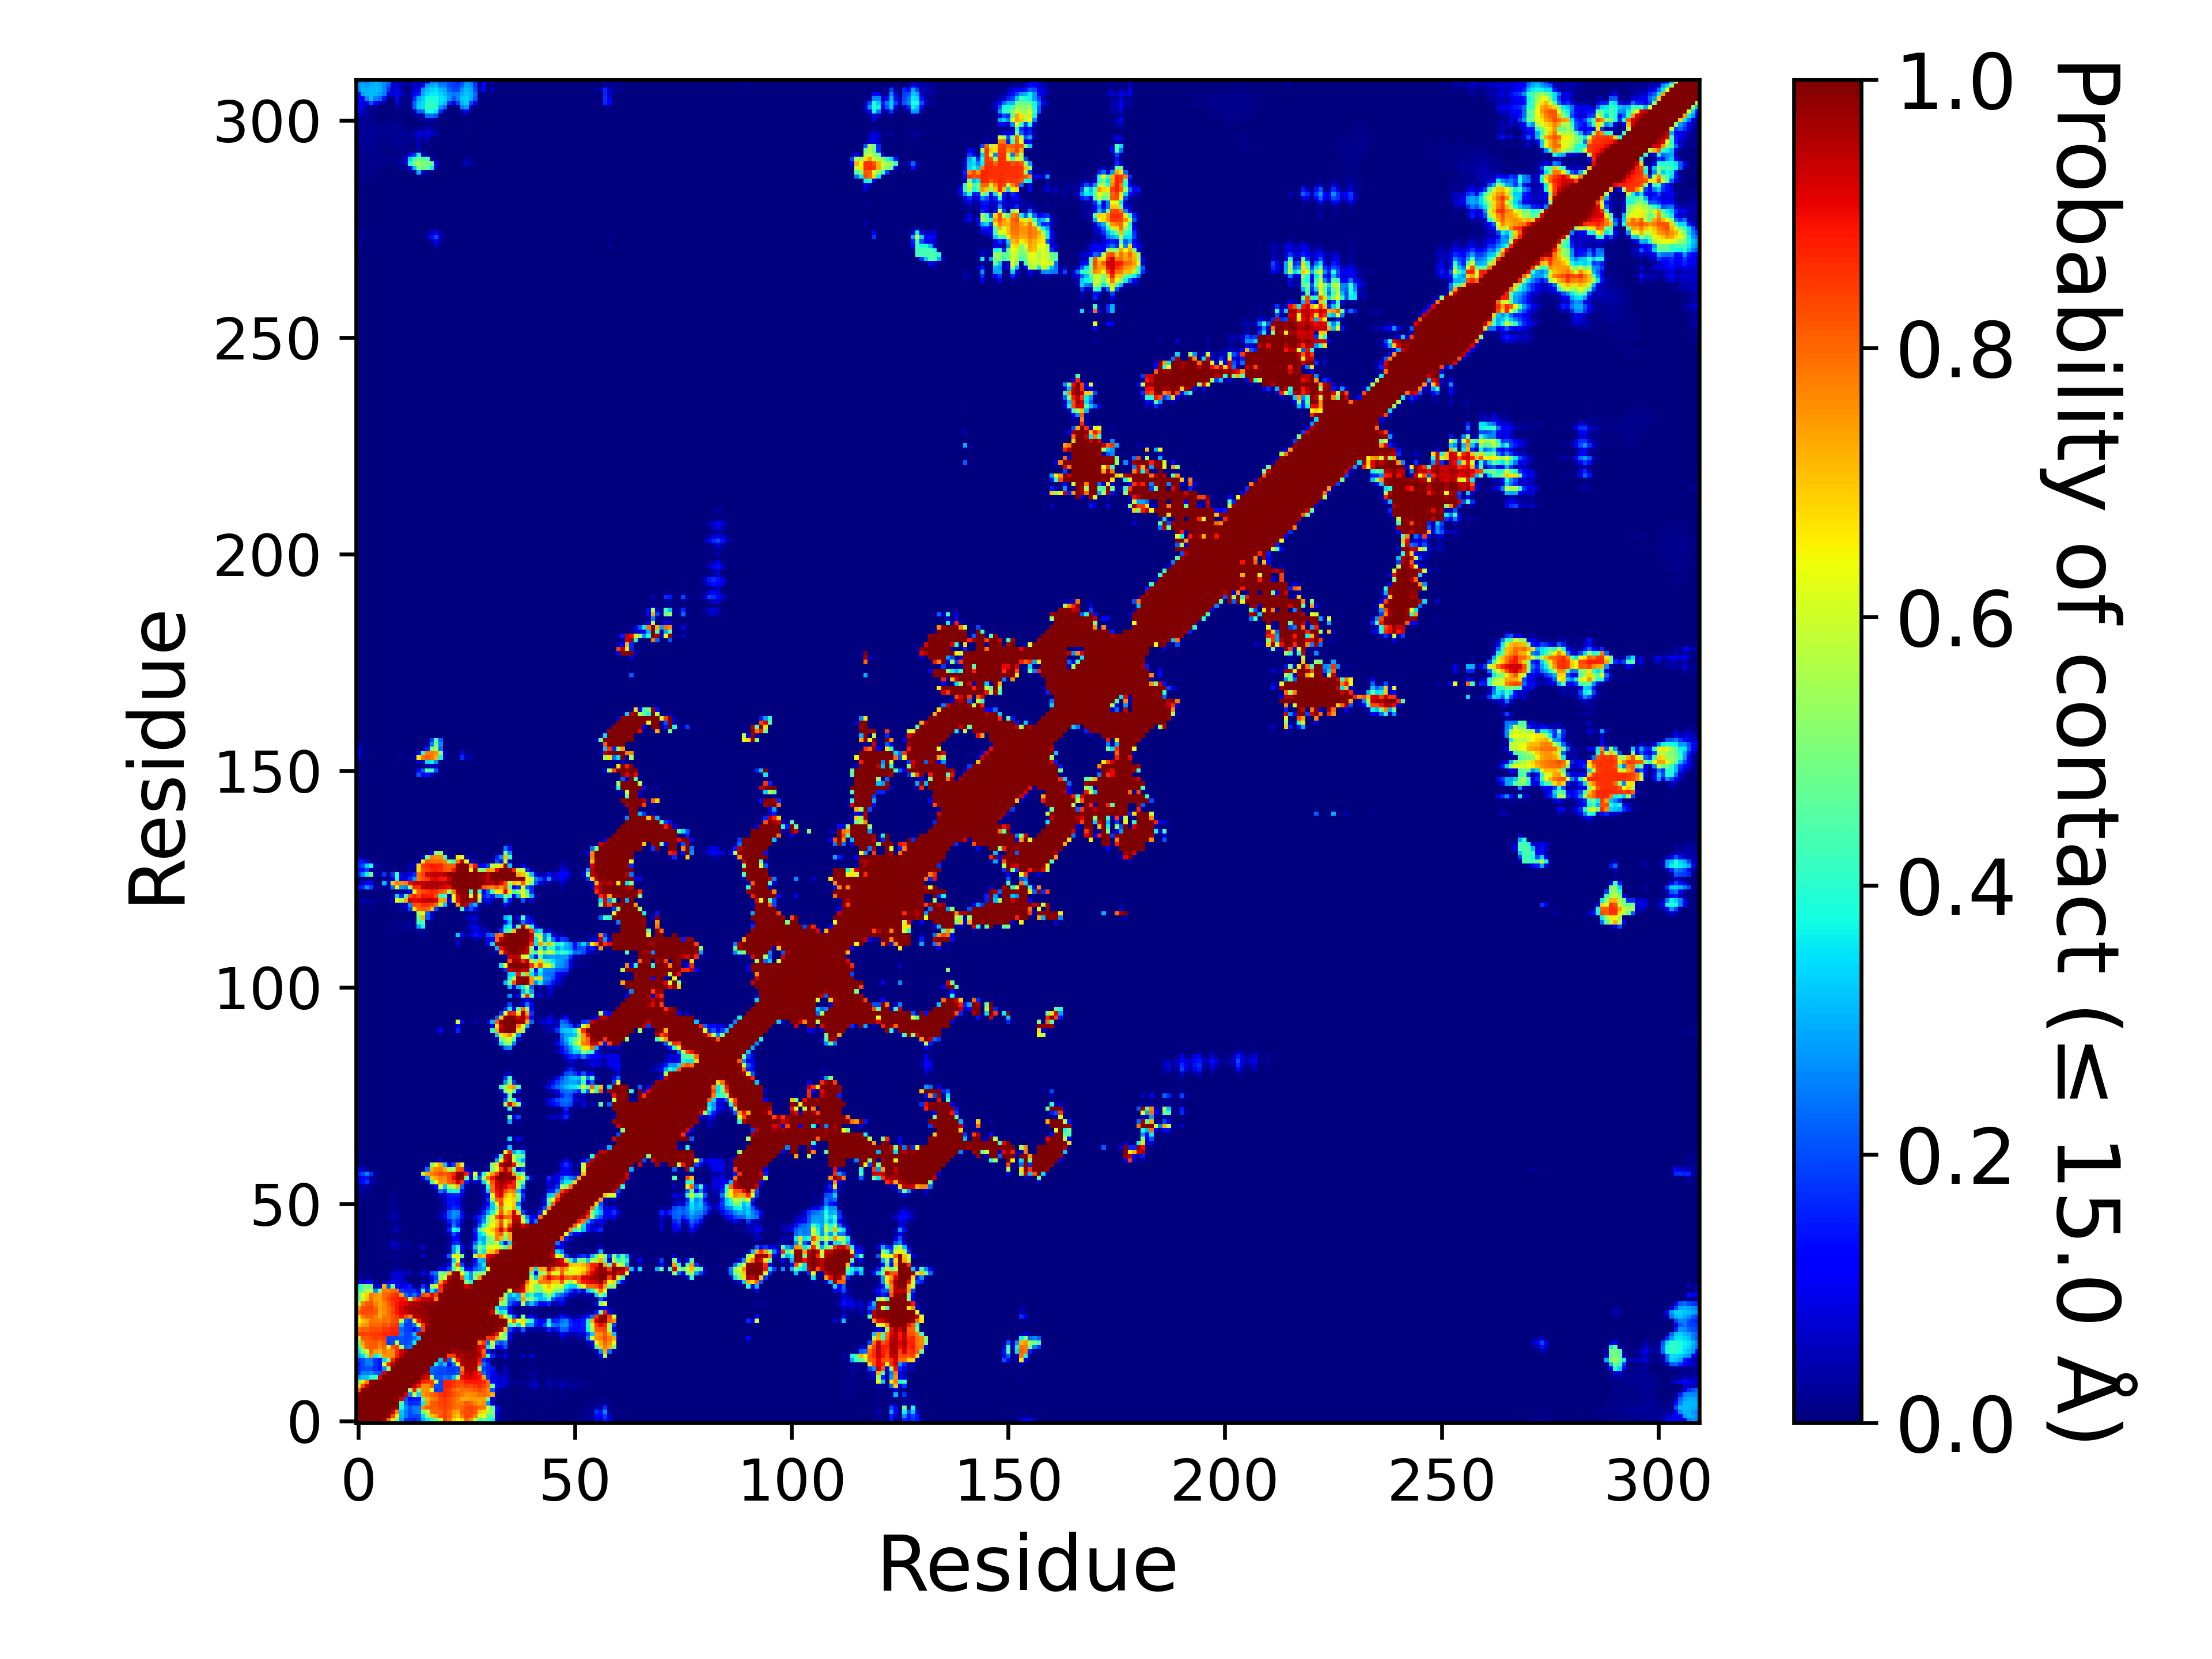

The file beside this chart, header and first rows:
, 1, 2, 3, 4, 5, 6, 7, 8, 9, 10, 11, 12, 13, 14, 15, 16, 17, 18, 19, 20, 21, 22, 23
1, 1.0, 1.0, 1.0, 1.0, 1.0, 0.9999, 0.9713, 0.8103, 0.6696, 0.4822, 0.2832, 0.1744, 0.1623, 0.1497, 0.1815, 0.2965, 0.3551, 0.4073, 0.483, 0.5849, 0.8342, 0.7837, 0.6884
2, 1.0, 1.0, 1.0, 1.0, 1.0, 1.0, 1, 0.9897, 0.8331, 0.6618, 0.311, 0.2479, 0.1903, 0.1955, 0.1961, 0.3385, 0.5132, 0.6999, 0.7406, 0.8188, 0.8443, 0.81, 0.741
3, 1.0, 1.0, 1.0, 1.0, 1.0, 1.0, 1.0, 0.9999, 0.9399, 0.7672, 0.3198, 0.2497, 0.2062, 0.2383, 0.2508, 0.4861, 0.5883, 0.7998, 0.8063, 0.809, 0.8391, 0.8058, 0.7512
4, 1.0, 1.0, 1.0, 1.0, 1.0, 1.0, 1.0, 1.0, 0.9999, 0.9834, 0.3794, 0.2671, 0.2063, 0.2527, 0.2431, 0.7595, 0.807, 0.811, 0.8111, 0.8271, 0.8458, 0.8246, 0.8018
5, 1.0, 1.0, 1.0, 1.0, 1.0, 1.0, 1.0, 1.0, 1.0, 0.9992, 0.4226, 0.2295, 0.167, 0.1651, 0.1743, 0.3579, 0.7383, 0.811, 0.8166, 0.843, 0.8474, 0.8286, 0.8004
6, 0.9999, 1.0, 1.0, 1.0, 1.0, 1.0, 1.0, 1.0, 1.0, 1.0, 0.9175, 0.2098, 0.124, 0.1504, 0.1403, 0.448, 0.7204, 0.7698, 0.783, 0.8377, 0.8537, 0.8236, 0.8028
7, 0.9713, 1, 1.0, 1.0, 1.0, 1.0, 1.0, 1.0, 1.0, 1.0, 1.0, 0.9249, 0.2617, 0.6103, 0.3362, 0.7495, 0.7776, 0.8055, 0.824, 0.8544, 0.871, 0.8523, 0.8228
8, 0.8103, 0.9897, 0.9999, 1.0, 1.0, 1.0, 1.0, 1.0, 1.0, 1.0, 1.0, 1.0, 0.5394, 0.8779, 0.4964, 0.7558, 0.7533, 0.6148, 0.1834, 0.1984, 0.8704, 0.851, 0.8072
9, 0.6696, 0.8331, 0.9399, 0.9999, 1.0, 1.0, 1.0, 1.0, 1.0, 1.0, 1.0, 1.0, 1.0, 0.9414, 0.8787, 0.7617, 0.7641, 0.8185, 0.2049, 0.1961, 0.8765, 0.8711, 0.8457
10, 0.4822, 0.6618, 0.7672, 0.9834, 0.9992, 1.0, 1.0, 1.0, 1.0, 1.0, 1.0, 1.0, 1.0, 1.0, 0.9652, 0.8824, 0.8612, 0.8456, 0.5838, 0.1965, 0.8803, 0.8697, 0.8573
11, 0.2832, 0.311, 0.3198, 0.3794, 0.4226, 0.9175, 1.0, 1.0, 1.0, 1.0, 1.0, 1.0, 1.0, 1.0, 1.0, 0.9566, 0.9249, 0.5338, 0.2034, 0.2071, 0.2431, 0.2236, 0.3101
12, 0.1744, 0.2479, 0.2497, 0.2671, 0.2295, 0.2098, 0.9249, 1.0, 1.0, 1.0, 1.0, 1.0, 1.0, 1.0, 1.0, 1.0, 0.9668, 0.2218, 0.1988, 0.1899, 0.1939, 0.18, 0.1812
13, 0.1623, 0.1903, 0.2062, 0.2063, 0.167, 0.124, 0.2617, 0.5394, 1.0, 1.0, 1.0, 1.0, 1.0, 1.0, 1.0, 1.0, 1.0, 0.2347, 0.2074, 0.1977, 0.1929, 0.1761, 0.1764
14, 0.1497, 0.1955, 0.2383, 0.2527, 0.1651, 0.1504, 0.6103, 0.8779, 0.9414, 1.0, 1.0, 1.0, 1.0, 1.0, 1.0, 1.0, 1.0, 1.0, 0.3596, 0.2386, 0.3205, 0.1293, 0.2367
15, 0.1815, 0.1961, 0.2508, 0.2431, 0.1743, 0.1403, 0.3362, 0.4964, 0.8787, 0.9652, 1.0, 1.0, 1.0, 1.0, 1.0, 1.0, 1.0, 1.0, 1.0, 0.3155, 0.9422, 0.2089, 0.5761
16, 0.2965, 0.3385, 0.4861, 0.7595, 0.3579, 0.448, 0.7495, 0.7558, 0.7617, 0.8824, 0.9566, 1.0, 1.0, 1.0, 1.0, 1.0, 1.0, 1.0, 1.0, 1.0, 0.999, 0.8408, 0.848
17, 0.3551, 0.5132, 0.5883, 0.807, 0.7383, 0.7204, 0.7776, 0.7533, 0.7641, 0.8612, 0.9249, 0.9668, 1.0, 1.0, 1.0, 1.0, 1.0, 1.0, 1.0, 1.0, 1.0, 0.9948, 0.9651
18, 0.4073, 0.6999, 0.7998, 0.811, 0.811, 0.7698, 0.8055, 0.6148, 0.8185, 0.8456, 0.5338, 0.2218, 0.2347, 1.0, 1.0, 1.0, 1.0, 1.0, 1.0, 1.0, 1.0, 1.0, 0.9996
19, 0.483, 0.7406, 0.8063, 0.8111, 0.8166, 0.783, 0.824, 0.1834, 0.2049, 0.5838, 0.2034, 0.1988, 0.2074, 0.3596, 1.0, 1.0, 1.0, 1.0, 1.0, 1.0, 1.0, 1.0, 1.0
20, 0.5849, 0.8188, 0.809, 0.8271, 0.843, 0.8377, 0.8544, 0.1984, 0.1961, 0.1965, 0.2071, 0.1899, 0.1977, 0.2386, 0.3155, 1.0, 1.0, 1.0, 1.0, 1.0, 1.0, 1.0, 1.0
21, 0.8342, 0.8443, 0.8391, 0.8458, 0.8474, 0.8537, 0.871, 0.8704, 0.8765, 0.8803, 0.2431, 0.1939, 0.1929, 0.3205, 0.9422, 0.999, 1.0, 1.0, 1.0, 1.0, 1.0, 1.0, 1.0
22, 0.7837, 0.81, 0.8058, 0.8246, 0.8286, 0.8236, 0.8523, 0.851, 0.8711, 0.8697, 0.2236, 0.18, 0.1761, 0.1293, 0.2089, 0.8408, 0.9948, 1.0, 1.0, 1.0, 1.0, 1.0, 1.0
23, 0.6884, 0.741, 0.7512, 0.8018, 0.8004, 0.8028, 0.8228, 0.8072, 0.8457, 0.8573, 0.3101, 0.1812, 0.1764, 0.2367, 0.5761, 0.848, 0.9651, 0.9996, 1.0, 1.0, 1.0, 1.0, 1.0
24, 0.6354, 0.6973, 0.7232, 0.7854, 0.7821, 0.771, 0.799, 0.779, 0.8231, 0.8329, 0.5604, 0.2194, 0.1849, 0.6167, 0.8896, 0.9614, 0.9727, 0.9993, 1.0, 1.0, 1.0, 1.0, 1.0
25, 0.6723, 0.7857, 0.8097, 0.808, 0.7796, 0.7246, 0.7783, 0.792, 0.8188, 0.8439, 0.8953, 0.8257, 0.7667, 0.9527, 0.9579, 0.9664, 0.9836, 0.999, 0.9997, 0.9999, 1.0, 1.0, 1.0
26, 0.8026, 0.8357, 0.8317, 0.8268, 0.817, 0.7305, 0.7556, 0.7908, 0.8414, 0.8843, 0.9168, 0.9343, 0.9661, 0.9684, 0.9786, 0.9786, 0.9902, 0.9994, 0.9996, 0.9999, 1.0, 1.0, 1.0
27, 0.7536, 0.8273, 0.8369, 0.8382, 0.8022, 0.7386, 0.7595, 0.7935, 0.8305, 0.888, 0.9251, 0.9554, 0.9683, 0.972, 0.9768, 0.9804, 0.9903, 0.9966, 0.9975, 0.9992, 0.9999, 0.9999, 1.0
28, 0.5708, 0.772, 0.8139, 0.8229, 0.7693, 0.7347, 0.7625, 0.8093, 0.849, 0.8876, 0.9028, 0.9139, 0.9516, 0.9663, 0.968, 0.9769, 0.9823, 0.9812, 0.9936, 0.9984, 0.9996, 0.9998, 1
29, 0.4309, 0.5832, 0.6952, 0.7966, 0.7418, 0.7314, 0.7963, 0.8321, 0.8683, 0.8826, 0.892, 0.868, 0.5289, 0.8332, 0.8916, 0.9475, 0.9363, 0.9369, 0.7586, 0.9841, 0.9987, 0.9997, 0.9999
30, 0.471, 0.6386, 0.6802, 0.785, 0.7576, 0.735, 0.8, 0.8048, 0.8476, 0.8646, 0.7398, 0.2308, 0.1806, 0.2392, 0.1703, 0.8358, 0.8078, 0.905, 0.8495, 0.9934, 0.9989, 0.9996, 0.9998
31, 0.4162, 0.4551, 0.5729, 0.5813, 0.2697, 0.4868, 0.7783, 0.7687, 0.795, 0.7964, 0.1804, 0.1589, 0.1639, 0.1612, 0.1001, 0.4105, 0.1438, 0.3577, 0.233, 0.8538, 0.9969, 0.9989, 0.9996
32, 0.3645, 0.4629, 0.501, 0.4751, 0.0543, 0.09144, 0.7248, 0.2058, 0.484, 0.1361, 0.093, 0.1084, 0.1437, 0.01284, 0.00183, 0.1705, 0.05985, 0.5359, 0.593, 0.865, 0.98, 0.9982, 0.9993
33, 0.06711, 0.0522, 0.1129, 0.1122, 0.00288, 0.00417, 0.03417, 0.05733, 0.1125, 0.0837, 0.07065, 0.0516, 0.00738, 0.00018, 0.0, 0.0396, 0.00582, 0.1254, 0.2473, 0.7345, 0.8961, 0.9958, 0.9983
34, 0.02358, 0.01518, 0.01422, 0.01746, 0.00012, 0.00045, 0.00408, 0.00057, 0.06849, 0.06975, 0.0675, 0.01506, 0.00207, 5.999880002399952e-05, 0.0, 0.01857, 0.00561, 0.1126, 0.1953, 0.5258, 0.6033, 0.9556, 0.9965
35, 0.01908, 0.01152, 0.00906, 0.00267, 0.00036, 0.00396, 0.00837, 0.00624, 0.07014, 0.08394, 0.07194, 0.06063, 0.0624, 0.00561, 0.00888, 0.1271, 0.04182, 0.2098, 0.2458, 0.5267, 0.4648, 0.7072, 0.9756
36, 0.00036, 0.0, 0.0, 2.999940001199976e-05, 0.0, 0.00099, 0.00546, 0.00339, 0.00828, 0.03117, 0.01503, 0.00747, 0.00456, 0.00096, 0.00174, 0.01167, 0.00108, 0.00411, 0.0183, 0.1025, 0.08526, 0.1922, 0.4112
37, 0.0, 0.0, 0.0, 0.0, 0.0, 0.00033, 0.00042, 0.00048, 0.00054, 0.01548, 0.00195, 0.00018, 0.0, 2.999940001199976e-05, 0.0, 0.0003, 0.00039, 0.0, 0.0, 0.01209, 0.01842, 0.1274, 0.4984
38, 8.999820003599928e-05, 0.0, 0.0, 0.0, 2.999940001199976e-05, 0.00144, 0.00123, 0.00051, 0.00141, 0.02379, 0.0027, 0.00252, 0.00057, 0.00012, 0.00012, 0.00102, 0.00093, 5.999880002399952e-05, 0.00027, 0.00036, 0.00054, 0.04431, 0.3423
39, 0.00036, 2.999940001199976e-05, 0.0006, 5.999880002399952e-05, 0.00135, 0.00714, 0.00846, 0.00453, 0.01089, 0.02292, 0.0066, 0.0135, 0.00477, 0.0012, 0.00372, 0.07311, 0.00189, 0.00147, 0.00057, 0.00372, 0.04704, 0.2206, 0.6247
40, 0.0, 8.999820003599928e-05, 0.00057, 0.0, 0.00021, 0.0033, 0.00261, 0.00123, 0.0063, 0.00645, 0.00369, 0.00603, 0.00282, 0.00096, 0.00228, 0.0075, 0.00063, 0.0, 0.0, 0.0, 0.0, 0.02427, 0.275
41, 0.0015, 0.00195, 0.00192, 0.00153, 0.0015, 0.00537, 0.00597, 0.00567, 0.05376, 0.04581, 0.01323, 0.03258, 0.01014, 0.00633, 0.01293, 0.07374, 0.00066, 0.0, 0.0, 0.0, 0.00045, 0.04023, 0.2793
42, 0.00498, 0.00291, 0.00228, 0.00171, 0.00225, 0.00567, 0.00771, 0.00804, 0.06786, 0.04206, 0.01206, 0.02574, 0.0054, 0.00201, 0.00165, 0.00903, 5.999880002399952e-05, 0.0, 0.0, 0.0, 0.00021, 0.0258, 0.1499
43, 0.00279, 0.00186, 0.00078, 5.999880002399952e-05, 0.00093, 0.00423, 0.00162, 0.00066, 0.00639, 0.00366, 0.00132, 0.00087, 8.999820003599928e-05, 0.0, 0.0, 5.999880002399952e-05, 0.0, 0.0, 0.0, 0.0, 0.0006, 0.01431, 0.1175
44, 0.00465, 0.00315, 0.00279, 0.00153, 0.00261, 0.00627, 0.00363, 0.00147, 0.00999, 0.01875, 0.00231, 0.00276, 0.00204, 2.999940001199976e-05, 0.0, 0.0, 8.999820003599928e-05, 0.00012, 0.00318, 0.00078, 0.00555, 0.05199, 0.2026
45, 0.00516, 0.00291, 0.00375, 0.00216, 0.00219, 0.00678, 0.00519, 0.00534, 0.0315, 0.04689, 0.01089, 0.00651, 0.00273, 0.0003, 0.0, 0.0, 2.999940001199976e-05, 8.999820003599928e-05, 0.00627, 0.0024, 0.01539, 0.1555, 0.3982
46, 0.00276, 0.00189, 0.00162, 0.00075, 0.00024, 0.00045, 8.999820003599928e-05, 0.00141, 0.01857, 0.02079, 0.00294, 0.00156, 0.00024, 0.00021, 2.999940001199976e-05, 0.00066, 0.00015, 0.0, 0.00045, 0.00036, 0.00975, 0.06723, 0.2468
47, 0.00408, 0.00192, 0.00123, 0.00015, 0.00042, 0.00054, 0.00051, 0.0027, 0.02262, 0.01626, 0.00201, 0.00066, 0.00039, 0.00102, 0.00063, 0.00261, 0.00159, 0.00015, 0.00246, 0.00444, 0.02235, 0.1483, 0.2209
48, 0.00381, 0.00117, 0.00036, 2.999940001199976e-05, 8.999820003599928e-05, 0.00198, 0.01161, 0.00936, 0.04938, 0.03687, 0.00372, 0.00144, 0.00069, 0.00129, 0.00021, 0.00165, 0.00132, 0.00201, 0.0108, 0.05751, 0.1129, 0.2241, 0.268
49, 0.00135, 0.00018, 8.999820003599928e-05, 8.999820003599928e-05, 0.0, 0.00078, 0.0033, 0.00603, 0.03063, 0.01989, 0.00525, 0.00159, 0.00087, 0.00162, 0.0003, 0.00084, 0.00048, 0.00105, 0.0066, 0.02838, 0.07596, 0.2195, 0.2724
50, 0.0015, 8.999820003599928e-05, 8.999820003599928e-05, 0.0, 0.00021, 0.0015, 0.0009, 0.00351, 0.01575, 0.00921, 0.00057, 8.999820003599928e-05, 0.00102, 0.00111, 0.0, 0.00027, 0.0006, 0.00075, 0.00489, 0.01113, 0.03345, 0.1387, 0.1726
51, 0.00549, 0.00048, 0.00108, 0.00036, 0.00033, 0.00045, 0.00276, 0.00408, 0.02754, 0.01356, 0.00024, 0.0, 0.00012, 5.999880002399952e-05, 0.0, 5.999880002399952e-05, 0.00042, 0.00015, 0.00087, 0.00783, 0.05094, 0.1342, 0.1383
52, 0.00768, 0.00264, 0.00447, 0.00129, 0.00012, 5.999880002399952e-05, 0.0027, 0.00147, 0.0249, 0.01341, 0.00036, 0.0, 8.999820003599928e-05, 2.999940001199976e-05, 0.0, 2.999940001199976e-05, 5.999880002399952e-05, 0.0, 0.00129, 0.03087, 0.06381, 0.1354, 0.1396
53, 0.01503, 0.009, 0.00552, 0.00129, 0.0, 2.999940001199976e-05, 5.999880002399952e-05, 0.0, 0.0135, 0.00627, 2.999940001199976e-05, 2.999940001199976e-05, 0.0, 0.0, 0.0, 0.0, 0.0, 0.0, 0.00069, 0.04455, 0.06174, 0.1462, 0.1549
54, 0.03021, 0.0258, 0.02322, 0.01206, 0.0012, 0.00096, 0.00264, 0.00024, 0.00783, 0.00672, 5.999880002399952e-05, 2.999940001199976e-05, 0.0, 0.0, 0.0, 0.0, 0.00057, 0.00144, 0.03549, 0.2494, 0.1872, 0.3653, 0.3734
55, 0.02208, 0.01956, 0.02049, 0.01314, 0.00249, 0.00039, 0.00021, 0.00033, 0.0, 5.999880002399952e-05, 5.999880002399952e-05, 0.0, 0.0, 0.0, 0.0, 0.0, 0.00012, 0.0315, 0.1331, 0.5984, 0.3273, 0.5547, 0.5932
56, 0.08646, 0.1358, 0.174, 0.05229, 0.01557, 0.00393, 0.00216, 0.00144, 0.00012, 0.00012, 0.00012, 0.0, 2.999940001199976e-05, 0.0, 0.0, 0.00105, 0.0375, 0.4137, 0.6498, 0.7545, 0.7438, 0.8106, 0.8462
57, 0.06489, 0.1155, 0.1444, 0.0246, 0.01488, 0.00174, 0.00054, 5.999880002399952e-05, 0.0, 0.0, 0.0, 0.0, 0.00045, 0.0, 0.0, 0.1128, 0.2674, 0.6976, 0.7319, 0.777, 0.7613, 0.8228, 0.905
58, 0.1545, 0.1891, 0.2614, 0.1695, 0.0216, 0.01251, 0.00222, 0.00069, 2.999940001199976e-05, 0.0, 0.0, 5.999880002399952e-05, 0.00741, 0.00276, 0.01227, 0.5642, 0.7285, 0.7801, 0.8031, 0.834, 0.8153, 0.8349, 0.8736
59, 0.08415, 0.06966, 0.02127, 0.00849, 0.00945, 0.00129, 5.999880002399952e-05, 0.0, 0.0, 0.0, 0.0, 0.0, 2.999940001199976e-05, 0.0, 5.999880002399952e-05, 0.01302, 0.237, 0.7252, 0.7607, 0.7801, 0.726, 0.5555, 0.5484
60, 0.00549, 0.00243, 2.999940001199976e-05, 0.00033, 0.00054, 0.0, 0.0, 0.0, 0.0, 0.0, 0.0, 0.0, 0.0, 0.0, 0.0, 0.0006, 0.03054, 0.4921, 0.6468, 0.7315, 0.313, 0.08436, 0.1905
... 250 more rows
